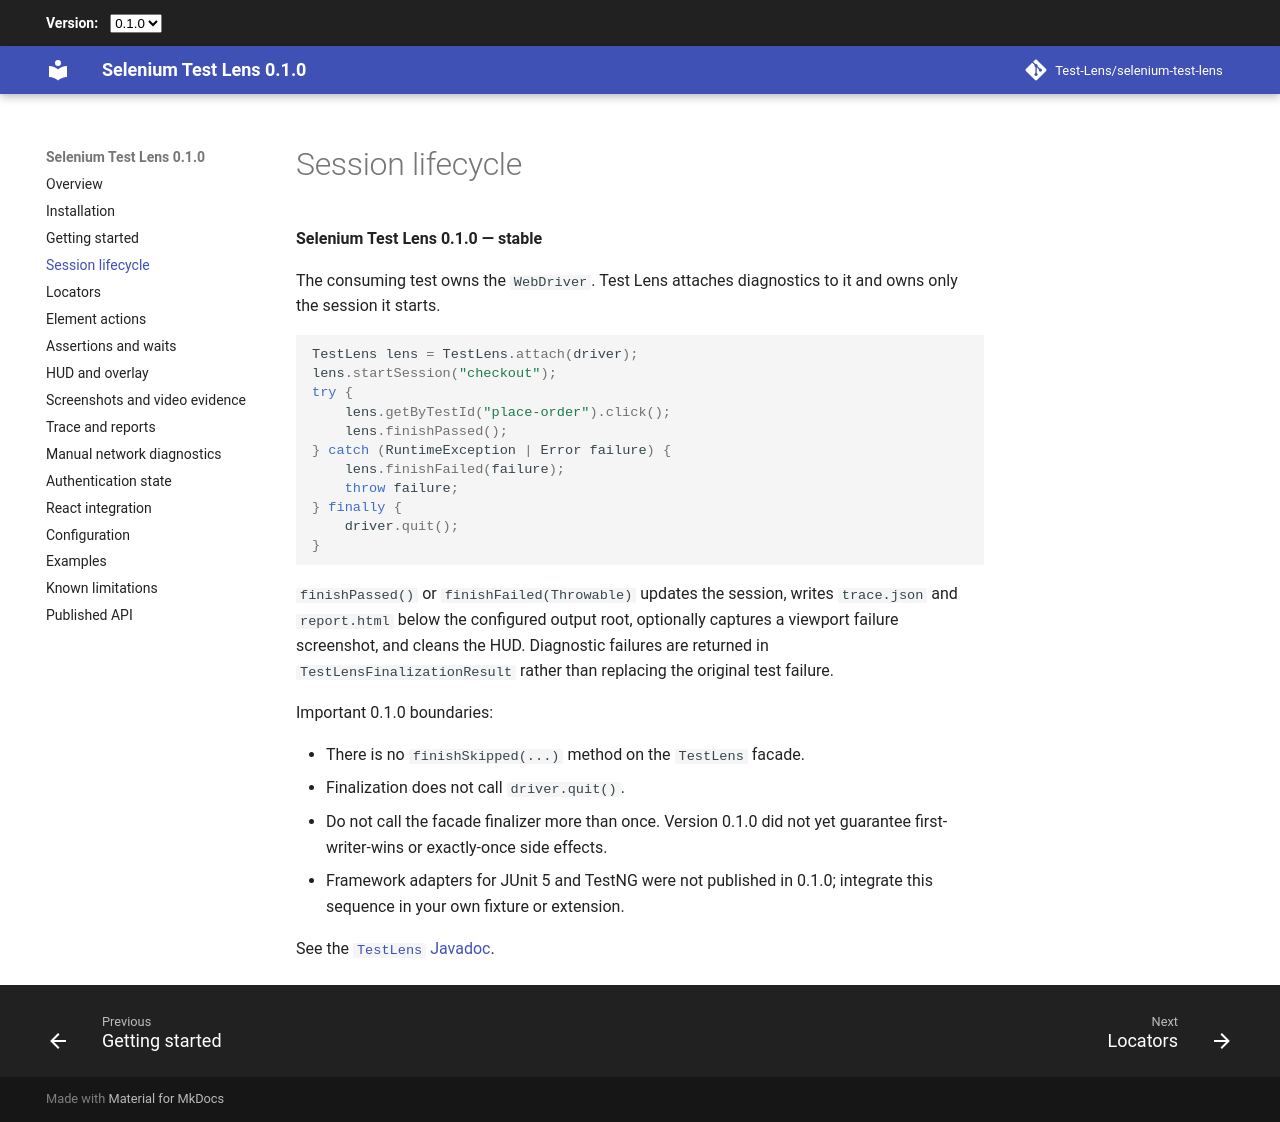

repository: Test-Lens/selenium-test-lens · page: 0.1.0/session-lifecycle/index.html · generator: mkdocs

# Session lifecycle

**Test Lens for Selenium 0.1.0 — stable**

The consuming test owns the `WebDriver`. Test Lens attaches diagnostics to it and owns only the session it starts.

```java
TestLens lens = TestLens.attach(driver);
lens.startSession("checkout");
try {
    lens.getByTestId("place-order").click();
    lens.finishPassed();
} catch (RuntimeException | Error failure) {
    lens.finishFailed(failure);
    throw failure;
} finally {
    driver.quit();
}
```

`finishPassed()` or `finishFailed(Throwable)` updates the session, writes `trace.json` and `report.html` below the configured output root, optionally captures a viewport failure screenshot, and cleans the HUD. Diagnostic failures are returned in `TestLensFinalizationResult` rather than replacing the original test failure.

Important 0.1.0 boundaries:

- There is no `finishSkipped(...)` method on the `TestLens` facade.
- Finalization does not call `driver.quit()`.
- Do not call the facade finalizer more than once. Version 0.1.0 did not yet guarantee first-writer-wins or exactly-once side effects.
- Framework adapters for JUnit 5 and TestNG were not published in 0.1.0; integrate this sequence in your own fixture or extension.

See the [`TestLens` Javadoc](https://javadoc.io/doc/io.github.test-lens/selenium-test-lens/0.1.0/io/github/testlens/TestLens.html).
